Run: headless pygame with SDL's dummy video driver; simulated clock (each Clock.tick advances the game by its frame time, no real sleeping); random seed 0; keys injected as events and as key.get_pressed() state; no mouse input.
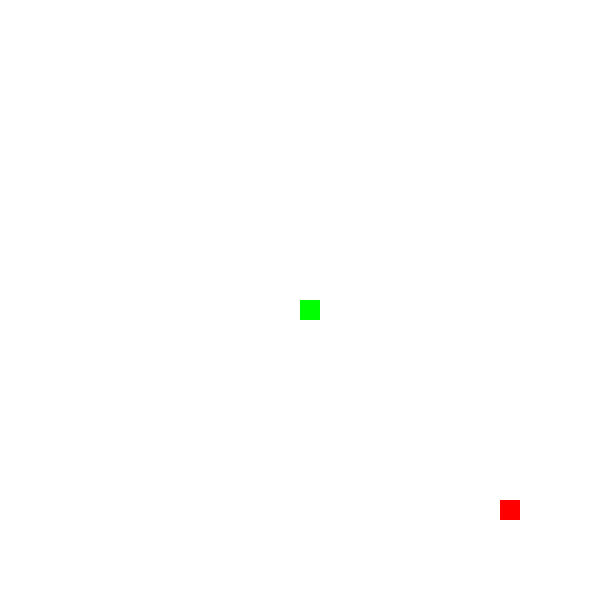
Frame 1 of 4 · flips 1–60 · no input
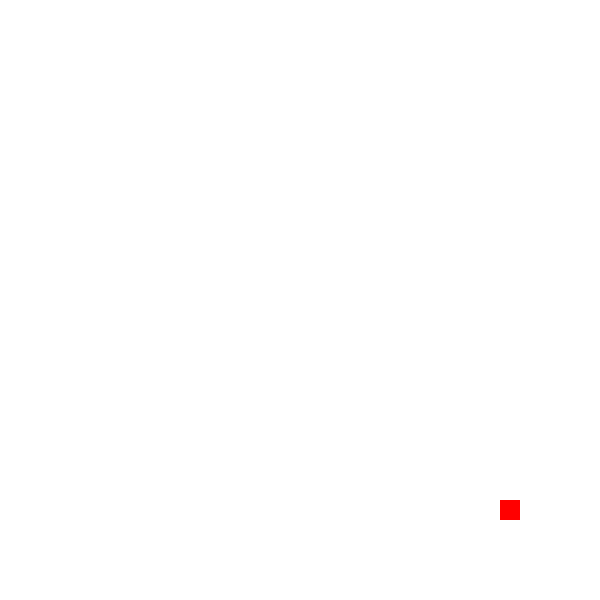
Frame 2 of 4 · flips 61–180 · tapped SPACE, RETURN · held RIGHT (→), D
Frame 3 of 4 · flips 181–300 · held DOWN (↓), S · screen unchanged from frame 2, image omitted
Frame 4 of 4 · flips 301–420 · held LEFT (←), A, UP (↑), W · screen unchanged from frame 3, image omitted

The pygame program that drew these frames:

import pygame
import random
# Initialize pygame
pygame.init()

# Set up display
WINDOW_WIDTH=600
WINDOW_HEIGHT=600


#Set game values
SNAKE_SIZE = 20
APPLE_SIZE = 20

head_x = WINDOW_WIDTH//2
head_y = WINDOW_HEIGHT//2

snake_dx = 0
snake_dy = 0

score = 0

display = pygame.display.set_mode((WINDOW_WIDTH, WINDOW_HEIGHT))
pygame.display.set_caption("Snake Game")

apple_coord = (500, 500, APPLE_SIZE, APPLE_SIZE)
apple_rect = pygame.draw.rect(display,"red", apple_coord)

head_coord = (head_x, head_y, SNAKE_SIZE, SNAKE_SIZE)
head_rect = pygame.draw.rect(display, "green", head_coord)

# Game loop
running = True
while running:
    for event in pygame.event.get():
        if event.type == pygame.QUIT:  # Detect window close
            running = False

        #Move the snake
        if event.type == pygame.KEYDOWN:
            if event.key == pygame.K_LEFT:
                snake_dx = -1*SNAKE_SIZE
                snake_dy = 0
            if event.key == pygame.K_RIGHT:
                snake_dx = SNAKE_SIZE
                snake_dy = 0
            if event.key == pygame.K_UP:
                snake_dx = 0
                snake_dy = -1*SNAKE_SIZE
            if event.key == pygame.K_DOWN:
                snake_dx = 0
                snake_dy = SNAKE_SIZE

    head_x += snake_dx
    head_y += snake_dy
    head_coord = (head_x, head_y, SNAKE_SIZE, SNAKE_SIZE)

    # Fill the screen with a white background
    display.fill((255, 255, 255))
    
    head_rect = pygame.draw.rect(display, "green", head_coord)
    apple_rect = pygame.draw.rect(display, "red", apple_coord)

    # Update display
    pygame.display.flip()
   
pygame.quit()
